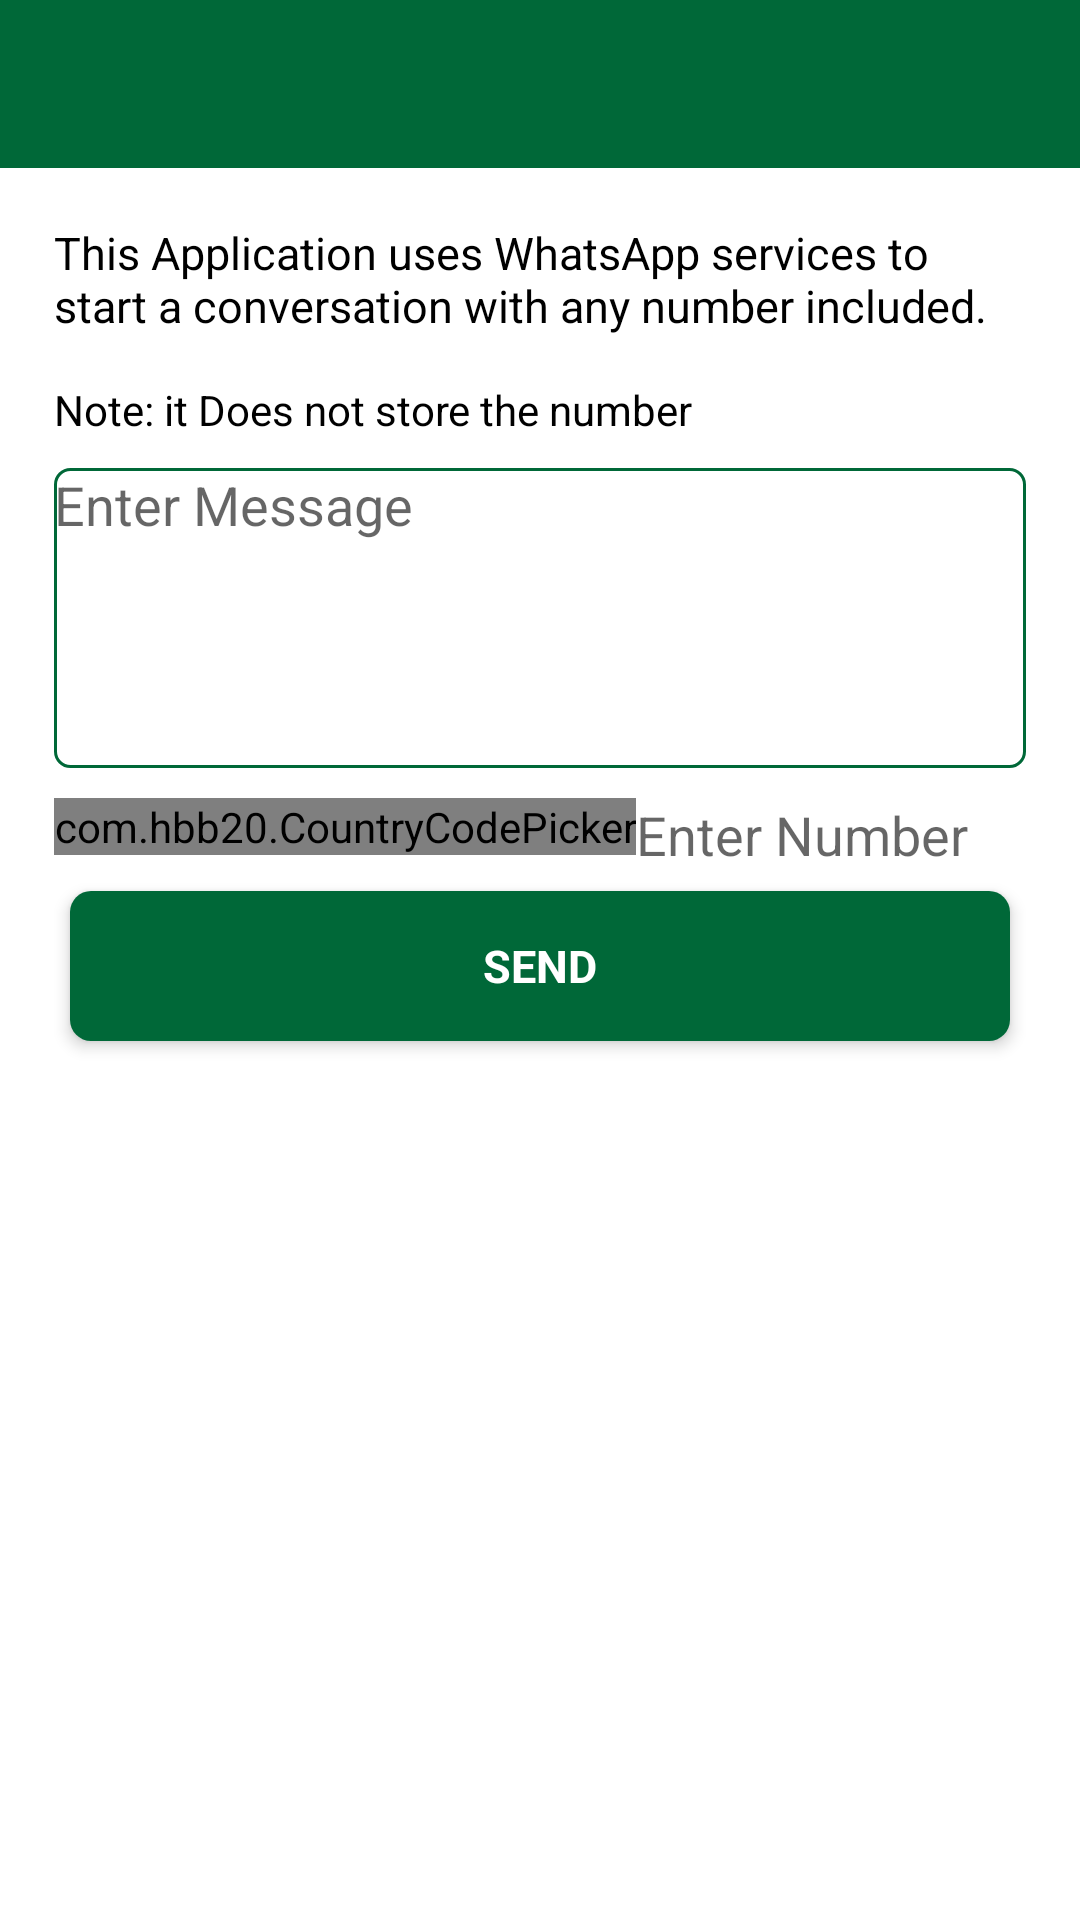

Write the Android layout XML for this screen, with the resource values it uses.
<!-- AndroidManifest.xml: application theme AppTheme -->
<!-- res/layout/activity_chat_direct.xml -->
<?xml version="1.0" encoding="utf-8"?>
<RelativeLayout xmlns:android="http://schemas.android.com/apk/res/android"
    xmlns:app="http://schemas.android.com/apk/res-auto"
    android:layout_width="match_parent"
    android:layout_height="match_parent"
    android:background="@color/white">

    <com.google.android.material.appbar.AppBarLayout
        android:id="@+id/appBar"
        android:layout_width="match_parent"
        android:layout_height="wrap_content"
        android:layout_alignParentTop="true"
        android:background="@color/colorPrimary"
        android:theme="@style/AppTheme">

        <androidx.appcompat.widget.Toolbar
            android:id="@+id/toolbar"
            android:layout_width="match_parent"
            android:layout_height="?attr/actionBarSize"
            app:layout_scrollFlags="scroll|enterAlways"
            app:popupTheme="@style/AppTheme"
            app:navigationIcon="@drawable/ic_baseline_arrow_back_24"
            app:titleTextColor="@android:color/white" />


    </com.google.android.material.appbar.AppBarLayout>

    <RelativeLayout
        android:layout_width="match_parent"
        android:layout_height="match_parent"
        android:layout_below="@id/appBar"
        android:layout_above="@+id/llAds">

        <ScrollView
            android:layout_width="match_parent"
            android:layout_height="match_parent">

            <FrameLayout
                android:layout_width="match_parent"
                android:layout_height="wrap_content">

                <ImageView
                    android:layout_width="match_parent"
                    android:layout_height="match_parent"
                    android:scaleType="centerCrop"
                    android:src="@color/white" />

                <LinearLayout
                    android:layout_width="match_parent"
                    android:layout_height="match_parent"
                    android:orientation="vertical">

                    <LinearLayout
                        android:layout_width="match_parent"
                        android:layout_height="wrap_content"
                        android:background="@color/white"
                        android:orientation="vertical"
                        android:padding="18dp">

                        <TextView
                            android:layout_width="match_parent"
                            android:layout_height="wrap_content"
                            android:text="@string/directChatInfo"
                            android:textColor="@color/black"
                            android:textSize="15sp" />

                        <TextView
                            android:layout_width="match_parent"
                            android:layout_height="wrap_content"
                            android:layout_marginTop="15dp"
                            android:text="@string/directChatInfoNote"
                            android:textColor="@color/black" />

                        <LinearLayout
                            android:layout_width="match_parent"
                            android:layout_height="100dp"
                            android:layout_marginTop="10dp"
                            android:background="@drawable/ic_edit_text_box"
                            android:gravity="start">

                            <EditText
                                android:id="@+id/etMessage"
                                android:layout_width="match_parent"
                                android:layout_height="match_parent"
                                android:background="@drawable/background_edit_text"
                                android:gravity="start"
                                android:hint="@string/enterMessage"
                                android:inputType="textMultiLine" />
                        </LinearLayout>

                        <LinearLayout
                            android:layout_width="match_parent"
                            android:layout_height="wrap_content"
                            android:layout_marginTop="10dp"
                            android:orientation="horizontal">

                            <com.hbb20.CountryCodePicker
                                android:id="@+id/ccp"
                                android:layout_width="wrap_content"
                                android:layout_height="wrap_content"
                                android:gravity="center" />

                            <EditText
                                android:id="@+id/etNumber"
                                android:layout_width="match_parent"
                                android:layout_height="wrap_content"
                                android:layout_gravity="center"
                                android:background="@drawable/background_edit_text"
                                android:hint="@string/enterNumber"
                                android:inputType="phone" />
                        </LinearLayout>

                        <androidx.cardview.widget.CardView
                            android:layout_width="match_parent"
                            android:layout_height="wrap_content"
                            android:layout_margin="0dp"
                            app:cardCornerRadius="7dp"
                            app:cardElevation="3dp"
                            app:cardUseCompatPadding="true">

                            <RelativeLayout
                                android:id="@+id/rlSend"
                                android:layout_width="match_parent"
                                android:layout_height="50dp"
                                android:background="@color/colorPrimary">

                                <TextView
                                    android:layout_width="match_parent"
                                    android:layout_height="match_parent"
                                    android:gravity="center"
                                    android:text="@string/sends"
                                    android:textColor="@color/white"
                                    android:textSize="15sp"
                                    android:textStyle="bold" />
                            </RelativeLayout>
                        </androidx.cardview.widget.CardView>
                    </LinearLayout>
                </LinearLayout>
            </FrameLayout>
        </ScrollView>
    </RelativeLayout>

    <LinearLayout
        android:id="@+id/llAds"
        android:layout_width="match_parent"
        android:layout_height="wrap_content"
        android:layout_alignParentBottom="true"
        android:layout_gravity="center"
        android:gravity="center"
        android:orientation="vertical" />
</RelativeLayout>
<!-- resources referenced by this layout -->
<resources>
  <color name="black">#000000</color>
  <color name="colorPrimary">#006838</color>
  <color name="white">#ffffffff</color>
  <!-- drawable ic_edit_text_box (drawable) -->
  <?xml version="1.0" encoding="utf-8"?>
  <shape xmlns:android="http://schemas.android.com/apk/res/android"
      android:shape="rectangle">
      <corners android:radius="5dp" />
      <gradient
          android:angle="45.0"
          android:centerColor="@color/white"
          android:centerY="35.000004%"
          android:endColor="@color/white"
          android:startColor="@color/white"
          android:type="linear" />
      <padding
          android:bottom="0dp"
          android:left="0dp"
          android:right="0dp"
          android:top="0dp" />
      <size
          android:width="200dp"
          android:height="50dp" />
      <stroke
          android:width="1dp"
          android:color="@color/colorPrimary" />
  </shape>
  <string name="directChatInfo">This Application uses WhatsApp services to start a conversation with any number included.</string>
  <string name="directChatInfoNote">Note: it Does not store the number</string>
  <string name="enterMessage">Enter Message </string>
  <string name="enterNumber">Enter Number</string>
  <string name="sends">SEND</string>
  <style name="AppTheme" parent="@style/Theme.AppCompat.Light.NoActionBar">
          <item name="colorAccent">@color/colorAccent</item>
          <item name="colorPrimary">@color/colorPrimary</item>
          <item name="colorPrimaryDark">@color/colorPrimaryDark</item>
          <item name="drawerArrowStyle">@style/DrawerArrowStyle</item>
          
                  <item name="android:navigationBarColor">@color/colorPrimary</item>
      </style>
  <color name="colorAccent">#FFFFFF</color>
  <color name="colorPrimaryDark">#004324</color>
  <style name="DrawerArrowStyle" parent="@style/Widget.AppCompat.DrawerArrowToggle">
          <item name="spinBars">true</item>
          <item name="color">@android:color/white</item>
      </style>
</resources>
